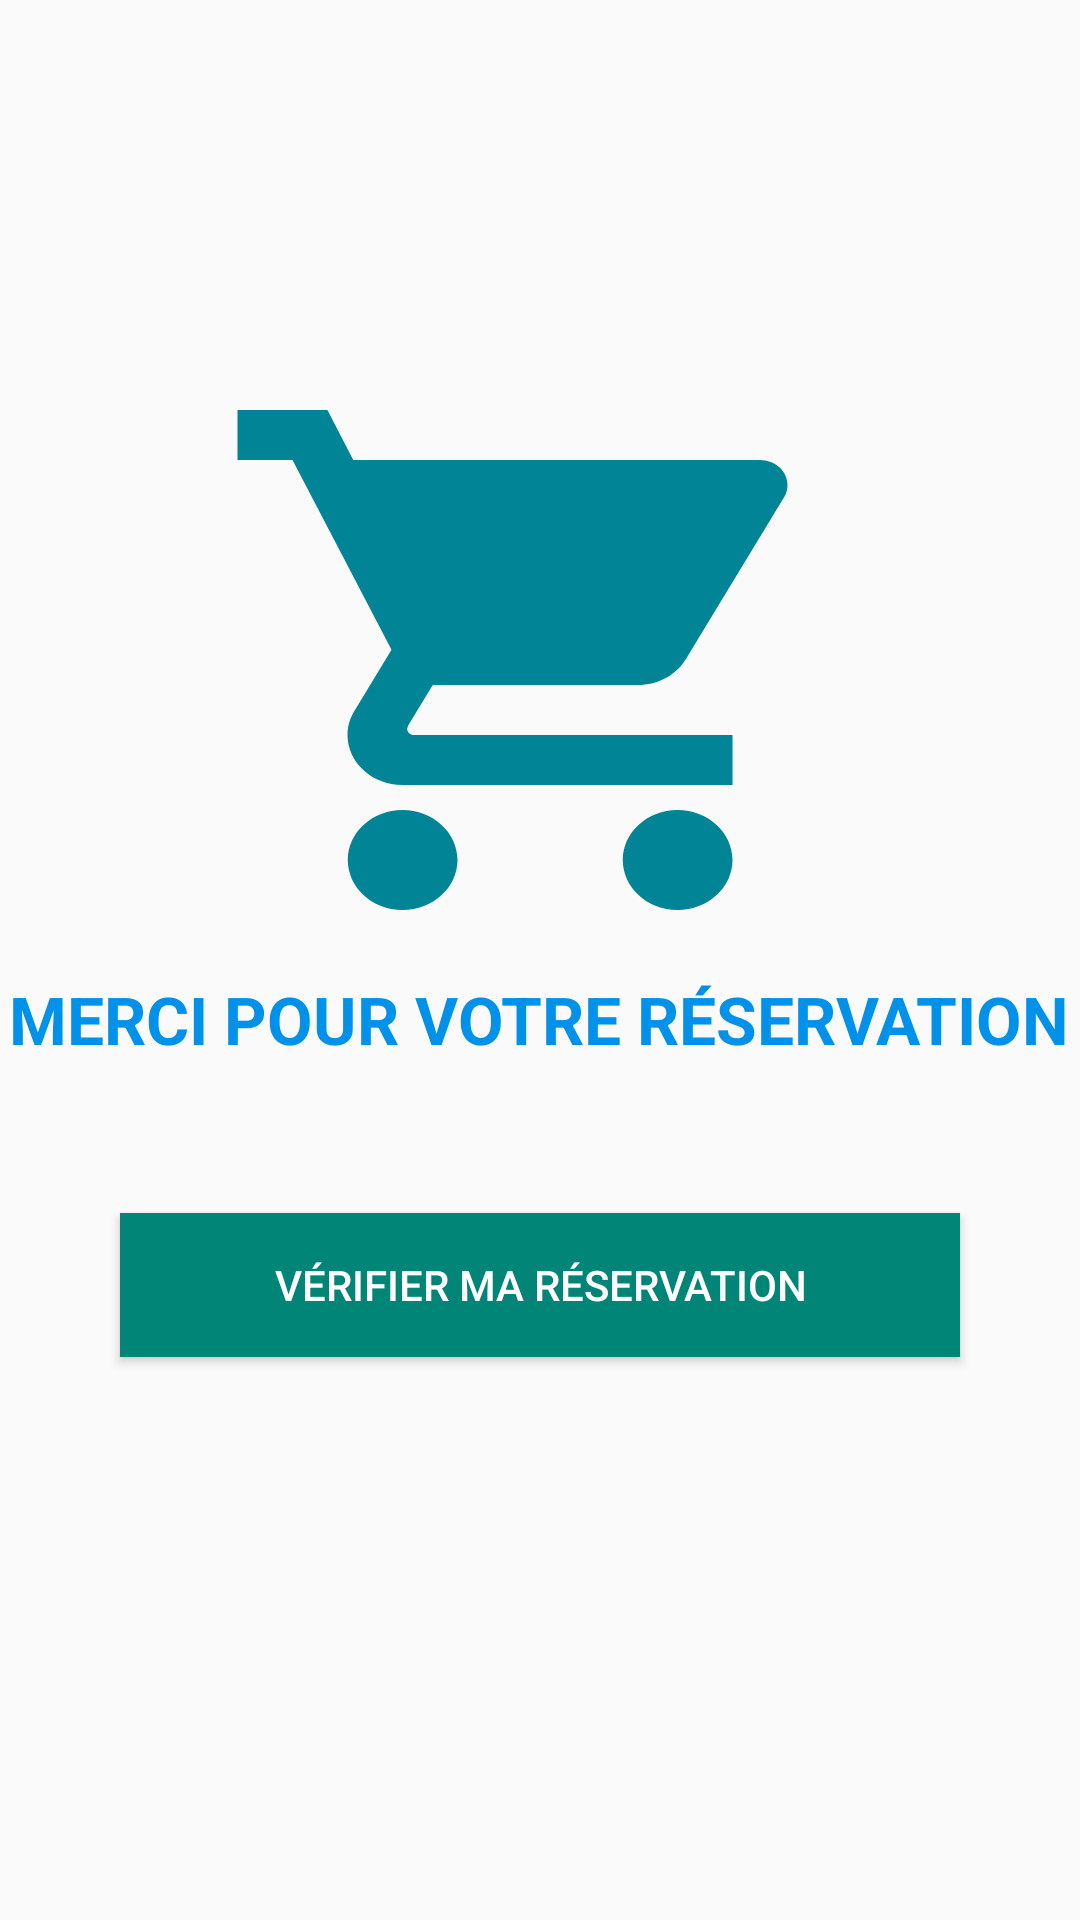

The Android layout XML behind this screen, and the referenced resources:
<!-- AndroidManifest.xml: application theme AppTheme -->
<!-- res/layout/activity_finish__order_user.xml -->
<?xml version="1.0" encoding="utf-8"?>
<RelativeLayout xmlns:android="http://schemas.android.com/apk/res/android"
    xmlns:app="http://schemas.android.com/apk/res-auto"
    xmlns:tools="http://schemas.android.com/tools"
    android:layout_width="match_parent"
    android:layout_height="match_parent"
    tools:context=".Finish_OrderUser">

    <LinearLayout
        android:id="@+id/lay1"
        android:layout_width="220dp"
        android:layout_height="200dp"
        android:layout_marginTop="120dp"
        android:orientation="horizontal"
        android:layout_centerHorizontal="true">

        <ImageView
            android:layout_width="match_parent"
            android:layout_height="match_parent"
            android:background="@drawable/ic_shopdone"/>
    </LinearLayout>

    <TextView
        android:id="@+id/txt_mercipr"
        android:layout_width="wrap_content"
        android:layout_height="wrap_content"
        android:text="@string/merci_pour_votre_r_servation"
        android:textColor="@color/blue"
        android:textStyle="bold"
        android:drawablePadding="5dp"
        android:textSize="22sp"
        android:textAllCaps="true"
        android:layout_centerHorizontal="true"
        android:layout_below="@+id/lay1"
        android:layout_marginTop="5dp" />
    <LinearLayout
        android:layout_width="match_parent"
        android:layout_height="match_parent"
        android:orientation="horizontal"
        android:layout_marginTop="40dp"
        android:layout_below="@+id/txt_mercipr"
        android:layout_centerHorizontal="true">

        <Button
            android:id="@+id/annuler"
            android:layout_width="match_parent"
            android:layout_height="wrap_content"
            android:layout_marginBottom="10dp"
            android:layout_marginLeft="40dp"
            android:layout_marginRight="40dp"
            android:onClick="BtnGoToHistoryVerif"
            android:layout_marginTop="10dp"
            android:layout_below="@+id/btnBuy"
            android:background="@color/colorPrimary"
            android:text="@string/v_rifier_ma_r_servation"
            android:textColor="@android:color/white" />

    </LinearLayout>



</RelativeLayout>
<!-- resources referenced by this layout -->
<resources>
  <color name="blue">#0091EA</color>
  <color name="colorPrimary">#008577</color>
  <!-- drawable ic_shopdone (drawable) -->
  <vector android:height="24dp" android:tint="#008496"
      android:viewportHeight="24" android:viewportWidth="24"
      android:width="24dp" xmlns:android="http://schemas.android.com/apk/res/android">
      <path android:fillColor="@android:color/white" android:pathData="M7,18c-1.1,0 -1.99,0.9 -1.99,2S5.9,22 7,22s2,-0.9 2,-2 -0.9,-2 -2,-2zM1,2v2h2l3.6,7.59 -1.35,2.45c-0.16,0.28 -0.25,0.61 -0.25,0.96 0,1.1 0.9,2 2,2h12v-2L7.42,15c-0.14,0 -0.25,-0.11 -0.25,-0.25l0.03,-0.12 0.9,-1.63h7.45c0.75,0 1.41,-0.41 1.75,-1.03l3.58,-6.49c0.08,-0.14 0.12,-0.31 0.12,-0.48 0,-0.55 -0.45,-1 -1,-1L5.21,4l-0.94,-2L1,2zM17,18c-1.1,0 -1.99,0.9 -1.99,2s0.89,2 1.99,2 2,-0.9 2,-2 -0.9,-2 -2,-2z"/>
  </vector>
  <string name="merci_pour_votre_r_servation">Merci pour votre réservation</string>
  <string name="v_rifier_ma_r_servation">vérifier ma réservation</string>
  <style name="AppTheme" parent="Theme.AppCompat.Light.NoActionBar">
          
          <item name="colorPrimary">@color/colorPrimary</item>
          <item name="colorPrimaryDark">@color/colorPrimaryDark</item>
          <item name="colorAccent">@color/colorAccent</item>
      </style>
  <color name="colorPrimaryDark">#00574B</color>
  <color name="colorAccent">#D81B60</color>
</resources>
